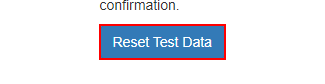
Task: - Gera o hash de segurança para cada cliente com base em suas
informações pessoais;
Workflow: System1_Reset_Test_Data

Step 1: click on the button

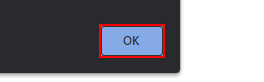
Step 2: click on the push button in window 'ACME System 1 - Reset Test Data - Google Chrome' (chrome.exe)
